71-way image classification set "data" from GitHub (Mr-Nobody003/PantryMatch2.0); label vocabulary: almonds, amla, anchovy, apricot, ash gourd, avocado, bamboo shoot, barley, basil, bay leaf, beans, bhujia, blackberry, cantaloupe, cardamom, cashew, chicken, chickpeas, cinnamon stick, cloves, coconut, coriander leaves, cornflakes, crab, curd, curry leaves, custard apple, dates, drumstick, duck, egg, fish, fox nuts, green chilli, guava, hilsa, leek, lentils, lettuce, lobster, lychee, milk, millet, mint leaves, mushroom, mustard, mutton, noodles, oats, okra, onion, orange, paneer, papaya, pasta, peach, peanuts, pistachios, pork, prawn, raisin, red cabbage, rice, rohu, salt, sardine, shrimp, spring onion, star anise, turmeric, turmeric root.

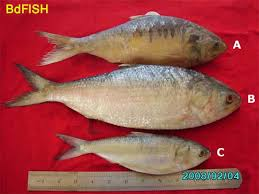
Label: hilsa

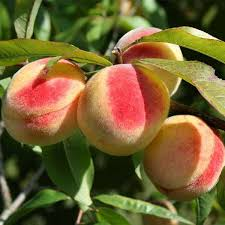
Label: peach

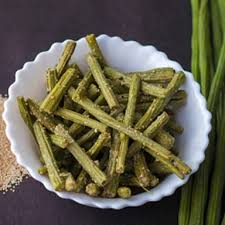
Label: drumstick

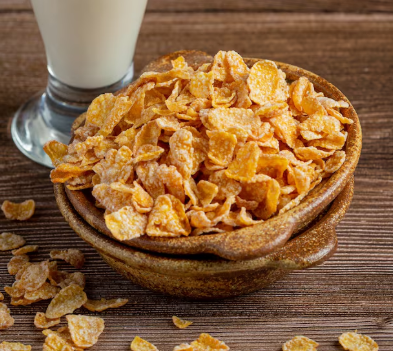
Label: cornflakes

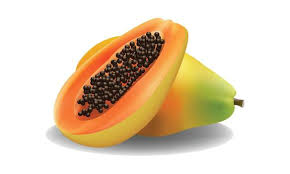
Label: papaya

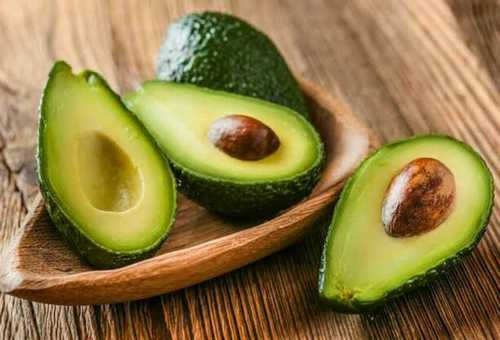
Label: avocado
